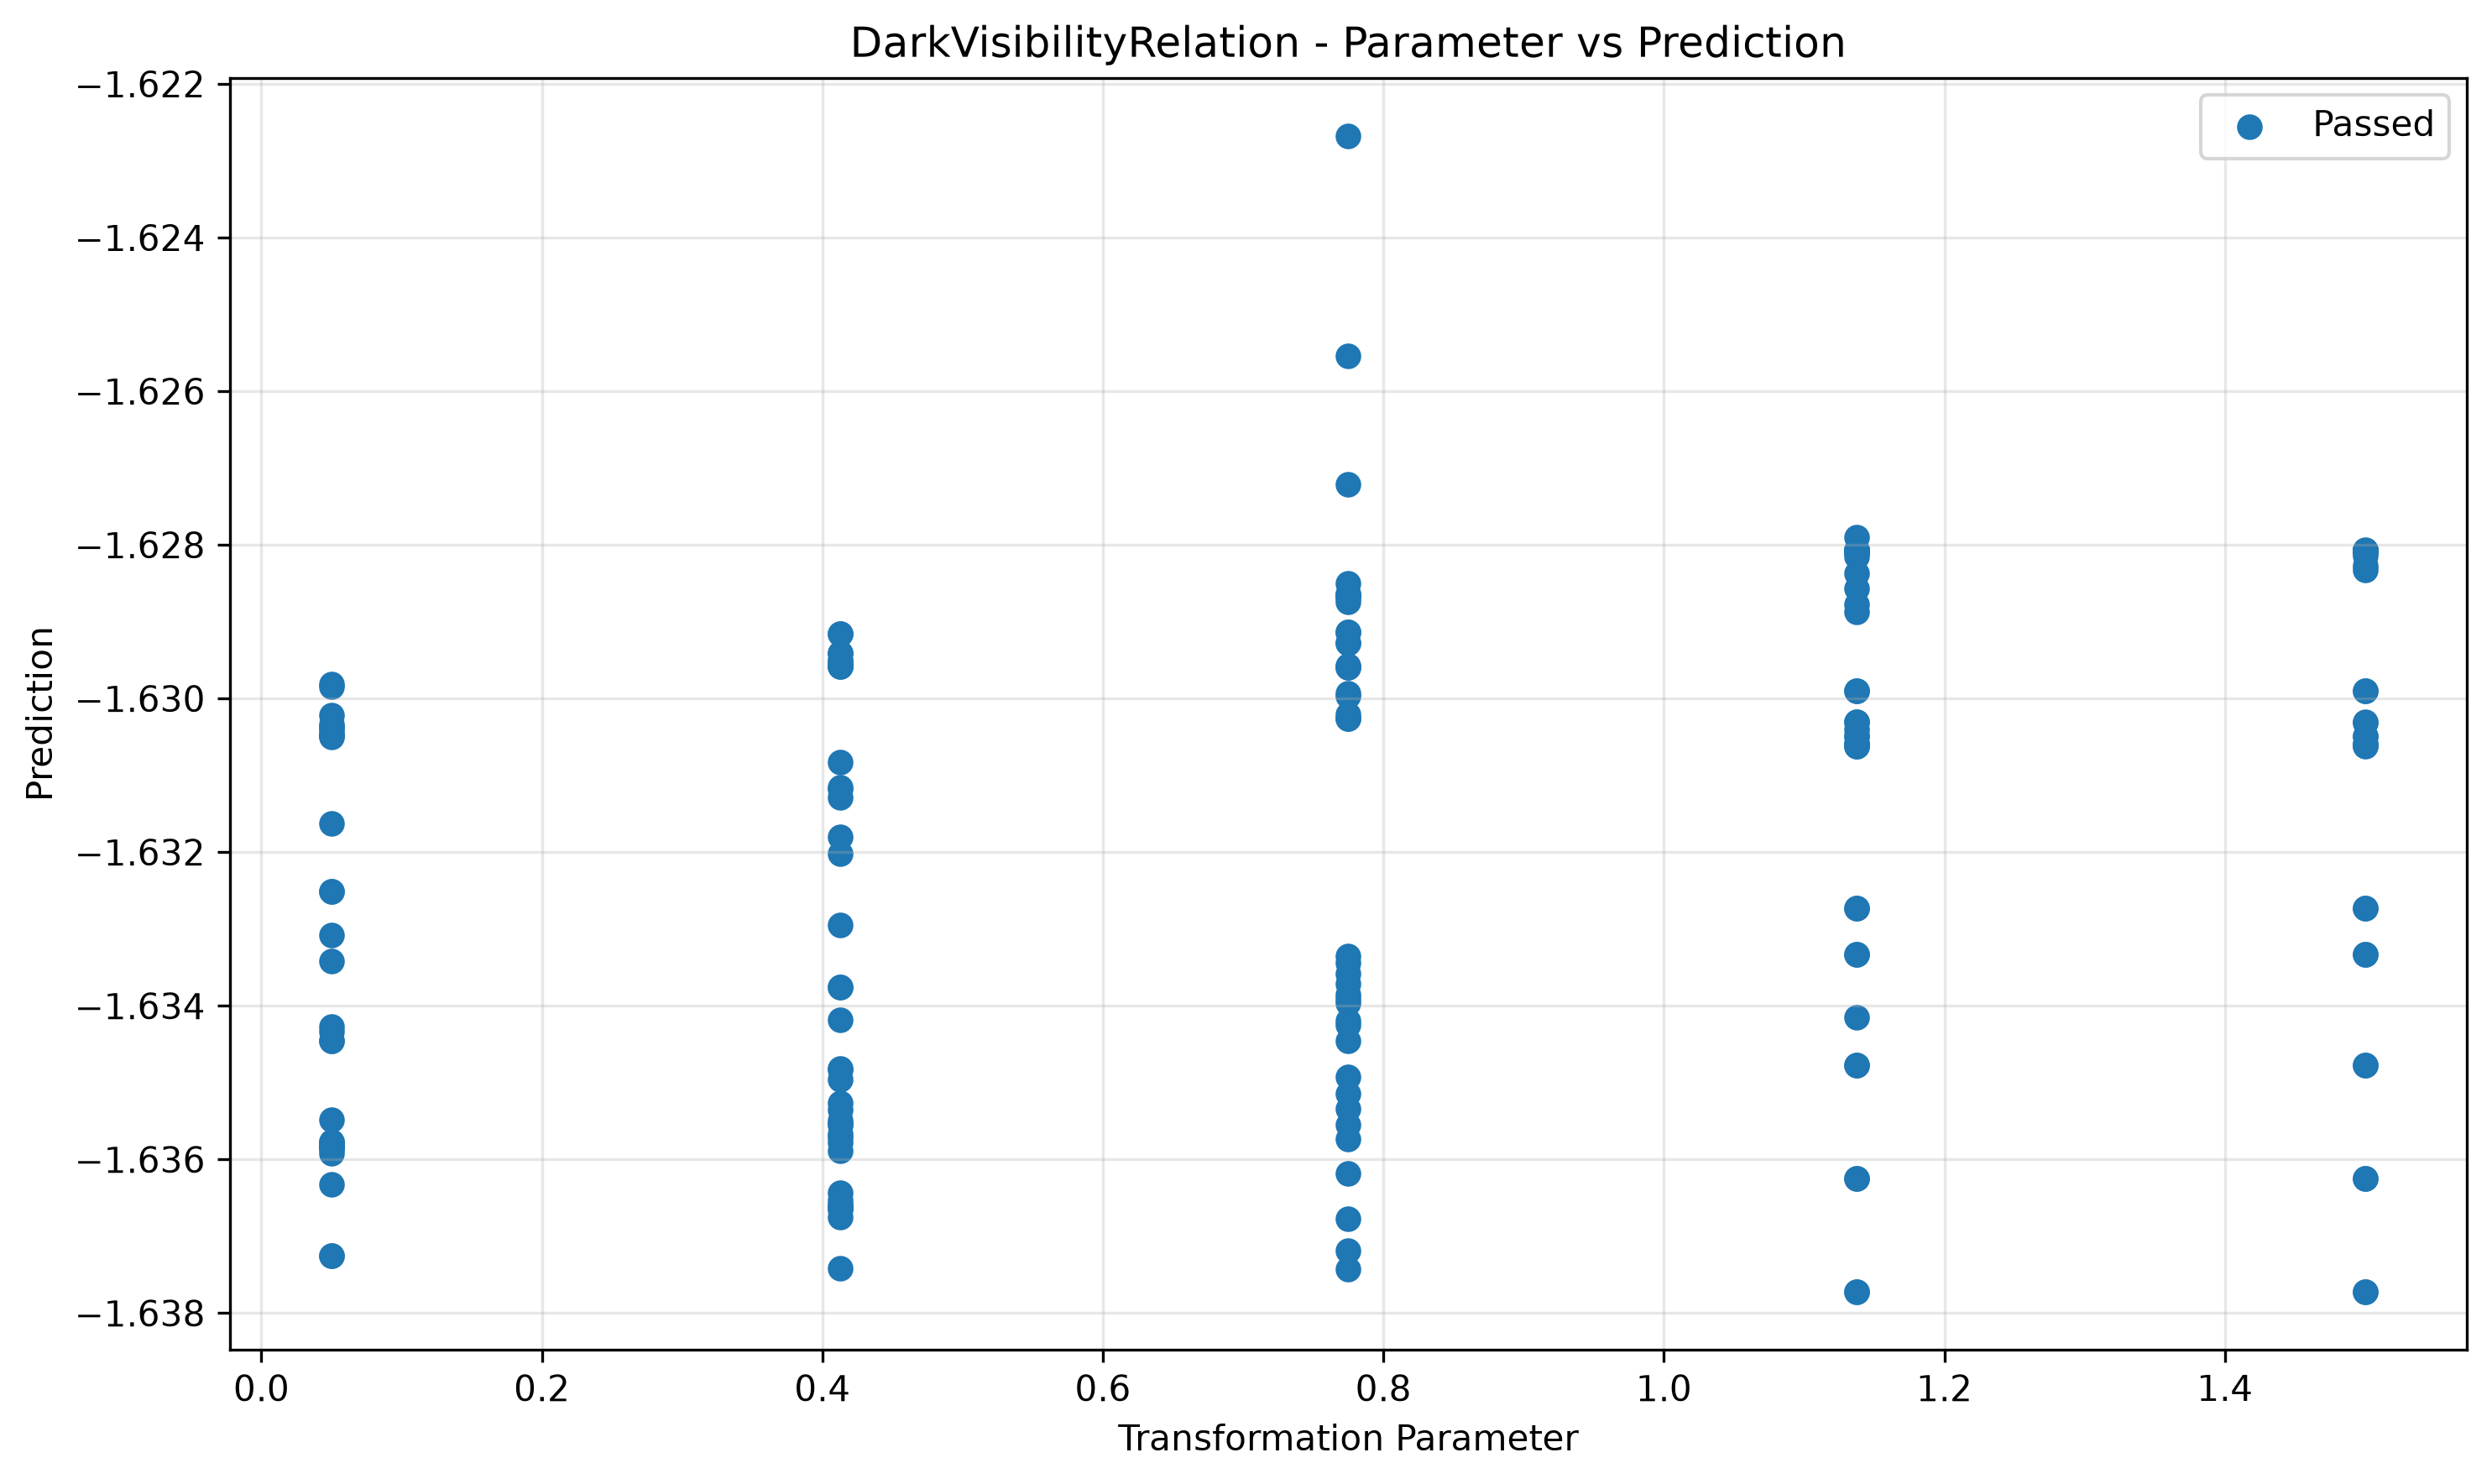

The data file committed next to this chart (first rows):
param, transformed, passed
0.05, -1.632, True
0.05, -1.635, True
0.05, -1.63, True
0.05, -1.636, True
0.05, -1.636, True
0.05, -1.636, True
0.05, -1.633, True
0.05, -1.634, True
0.05, -1.636, True
0.05, -1.633, True
0.05, -1.636, True
0.05, -1.633, True
0.05, -1.636, True
0.05, -1.636, True
0.05, -1.637, True
0.05, -1.636, True
0.05, -1.63, True
0.05, -1.636, True
0.05, -1.63, True
0.05, -1.633, True
0.05, -1.634, True
0.05, -1.63, True
0.05, -1.636, True
0.05, -1.63, True
0.05, -1.636, True
0.05, -1.636, True
0.05, -1.63, True
0.05, -1.634, True
0.05, -1.636, True
0.05, -1.636, True
0.05, -1.636, True
0.05, -1.63, True
0.05, -1.634, True
0.05, -1.631, True
0.05, -1.63, True
0.05, -1.636, True
0.05, -1.637, True
0.05, -1.636, True
0.05, -1.63, True
0.05, -1.636, True
0.4125, -1.63, True
0.4125, -1.635, True
0.4125, -1.629, True
0.4125, -1.632, True
0.4125, -1.636, True
0.4125, -1.637, True
0.4125, -1.63, True
0.4125, -1.636, True
0.4125, -1.637, True
0.4125, -1.635, True
0.4125, -1.637, True
0.4125, -1.636, True
0.4125, -1.634, True
0.4125, -1.629, True
0.4125, -1.636, True
0.4125, -1.631, True
0.4125, -1.63, True
0.4125, -1.634, True
0.4125, -1.637, True
0.4125, -1.631, True
... 140 more rows
